Labelled photos from "skindata-2", an image-classification folder in Deepchavan1/skin-cancer. The possible labels are: akiec, bcc, bkl, mel, vasc.

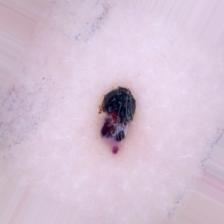
Label: vasc

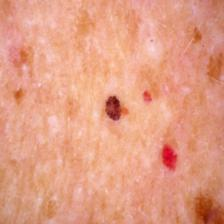
Label: mel

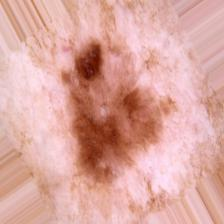
Label: akiec

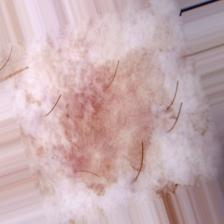
Label: bkl

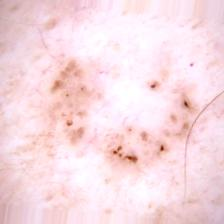
Label: bcc

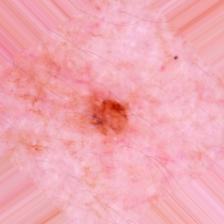
Label: bcc
